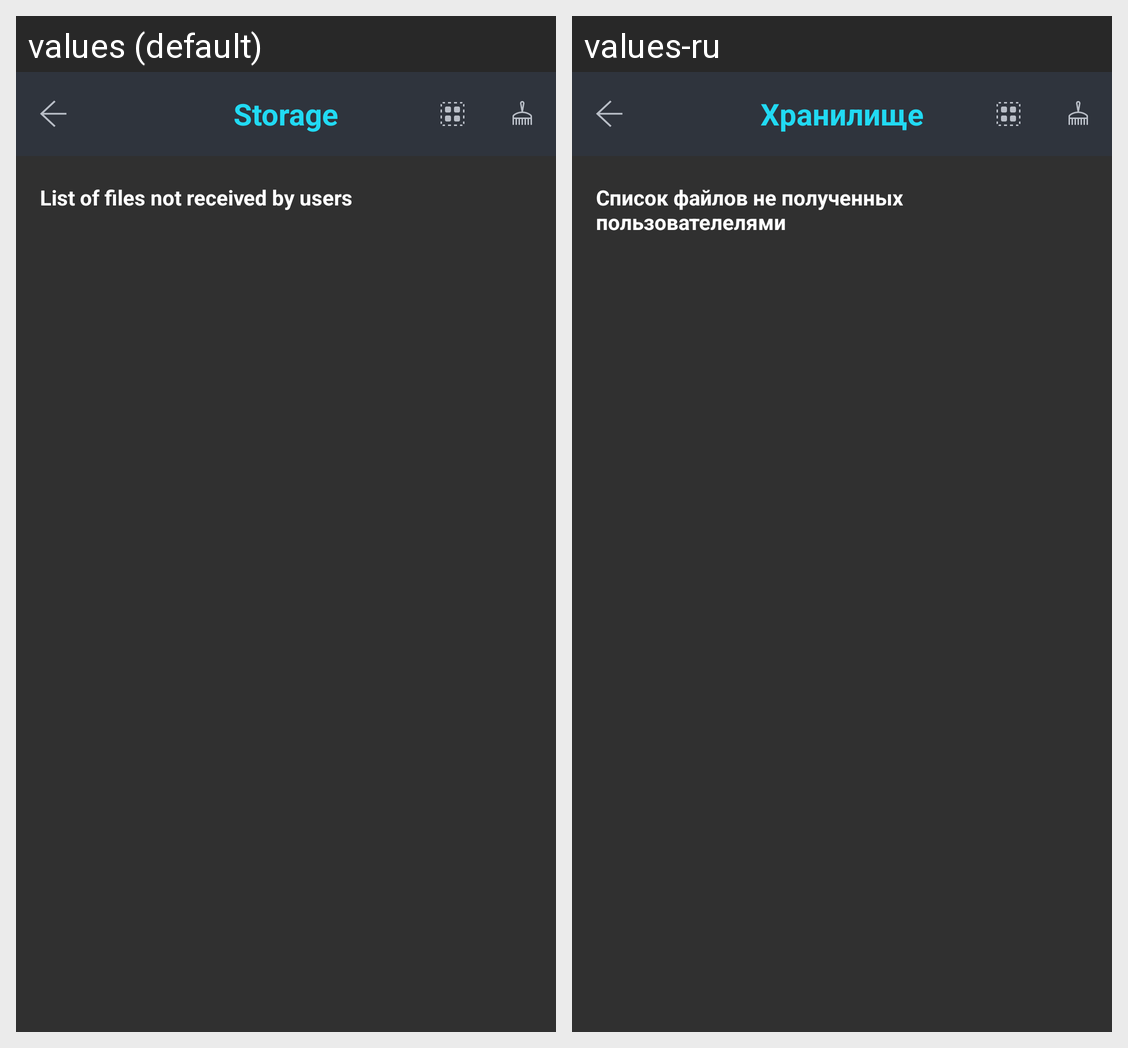

The Android screen above is rendered under two locales of the same app. Produce the string resources it draws, with the default and per-locale values.
Android screen res/layout/fragment_settings_storage.xml rendered under 2 locales, left to right: values (default), values-ru. Device: Nexus 5 (rendered at 1080×1920; each locale shown at half size, 540×960, under a caption strip naming it); theme App.Black.Theme.
Strings drawn on this screen, with the default value and each locale's value (text and hints the layout hard-codes, and strings that could not be matched under every locale, appear in the picture but are not listed):

storage_title
  values: Storage
  values-ru: Хранилище

settings_media_storage_title
  values: List of files not received by users
  values-ru: Список файлов не полученных пользователелями
